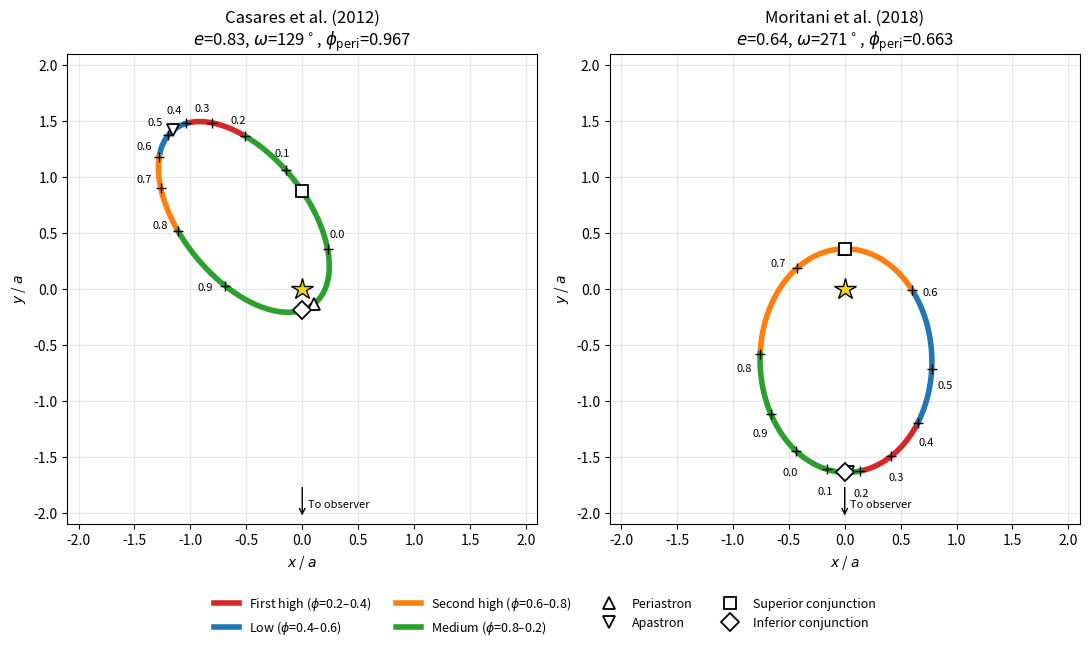

Source code (Python): (Note: this script raises an exception after producing the figure.)
"""Orbits of HESS J0632+057 for the Casares et al. (2012) and Moritani et al. (2018)
solutions (values from Moritani et al. 2018, Table 1), with the four HAWC phase bins.

Phase zero is JD 2454857.5 (MJD 54857.0) in both papers and in this analysis.
omega is the argument of periastron of the Be star; the compact object has omega + 180 deg.
The orbit is drawn in the orbital plane with the observer towards -y.
"""
import sys
import numpy as np
import matplotlib
matplotlib.use("Agg")
import matplotlib.pyplot as plt

ORBITS = {
    "Casares et al. (2012)": {"e": 0.83, "omega_be": 129.0, "phi_peri": 0.967},
    "Moritani et al. (2018)": {"e": 0.64, "omega_be": 271.0, "phi_peri": 0.663},
}
STATES = [  # (label, phi_min, phi_max, color)
    ("First high", 0.2, 0.4, "#d62728"),
    ("Low", 0.4, 0.6, "#1f77b4"),
    ("Second high", 0.6, 0.8, "#ff7f0e"),
    ("Medium", 0.8, 1.2, "#2ca02c"),
]


MARKERS = {"Periastron": "^", "Apastron": "v", "Superior conjunction": "s", "Inferior conjunction": "D"}


def true_anomaly(phi, e, phi_peri):
    m = 2 * np.pi * ((np.asarray(phi) - phi_peri) % 1.0)
    ecc = m.copy()
    for _ in range(100):
        ecc -= (ecc - e * np.sin(ecc) - m) / (1 - e * np.cos(ecc))
    nu = 2 * np.arctan2(np.sqrt(1 + e) * np.sin(ecc / 2), np.sqrt(1 - e) * np.cos(ecc / 2))
    return nu, 1 - e * np.cos(ecc)


def position(phi, p):
    nu, r = true_anomaly(phi, p["e"], p["phi_peri"])
    theta = nu + np.radians(p["omega_be"] + 180.0)
    return r * np.cos(theta), r * np.sin(theta), r, nu


def phase_of_nu(nu_target, p):
    phi = np.linspace(0, 1, 200001)
    nu, _ = true_anomaly(phi, p["e"], p["phi_peri"])
    d = np.angle(np.exp(1j * (nu - nu_target)))
    return phi[np.argmin(np.abs(d))]


def key_phases(p):
    w_co = np.radians(p["omega_be"] + 180.0)
    return {
        "Periastron": p["phi_peri"] % 1,
        "Apastron": phase_of_nu(np.pi, p),
        "Superior conjunction": phase_of_nu(np.pi / 2 - w_co, p),
        "Inferior conjunction": phase_of_nu(3 * np.pi / 2 - w_co, p),
    }


fig, axes = plt.subplots(1, 2, figsize=(11, 6.4))
for ax, (name, p) in zip(axes, ORBITS.items()):
    print(f"== {name}")
    full = np.linspace(0, 1, 2000)
    x, y, _, _ = position(full, p)
    ax.plot(x, y, color="0.75", lw=1, zorder=1)
    for label, lo, hi, c in STATES:
        ph = np.linspace(lo, hi, 400)
        x, y, r, _ = position(ph % 1, p)
        ax.plot(x, y, color=c, lw=4, label=f"{label} ($\\phi$={lo:.1f}–{hi % 1:.1f})", zorder=2)
        print(f"  {label:12s} separation r/a = {r.min():.2f}-{r.max():.2f}")
    for ph in np.arange(0, 1, 0.1):
        x, y, _, _ = position(ph, p)
        ax.plot(x, y, "k+", ms=7, zorder=3)
        u = np.hypot(x, y)
        ax.annotate(f"{ph:.1f}", (x, y), textcoords="offset points", xytext=(14 * x / u - 6, 14 * y / u - 4), fontsize=8)
    for k, ph in key_phases(p).items():
        x, y, _, _ = position(ph, p)
        ax.plot(x, y, MARKERS[k], color="k", mfc="white", ms=9, mew=1.3, zorder=4, label=k)
        print(f"  {k:12s} phase = {ph:.3f}")
    ax.plot(0, 0, "*", color="gold", mec="k", ms=16, zorder=5)
    ax.annotate("", xy=(0, -2.05), xytext=(0, -1.75), arrowprops=dict(arrowstyle="->", color="k"))
    ax.text(0.05, -1.95, "To observer", fontsize=8)
    ax.set_title(f"{name}\n$e$={p['e']}, $\\omega$={p['omega_be']:.0f}$^\\circ$, $\\phi_{{\\rm peri}}$={p['phi_peri']}")
    ax.set_aspect("equal")
    ax.set_xlim(-2.1, 2.1)
    ax.set_ylim(-2.1, 2.1)
    ax.set_xlabel("$x$ / $a$")
    ax.set_ylabel("$y$ / $a$")
    ax.grid(alpha=0.3)
handles, labels = axes[0].get_legend_handles_labels()
fig.legend(handles, labels, loc="lower center", ncol=4, fontsize=9, frameon=False)
fig.tight_layout(rect=(0, 0.11, 1, 1))
fig.savefig(sys.argv[1], dpi=200)
